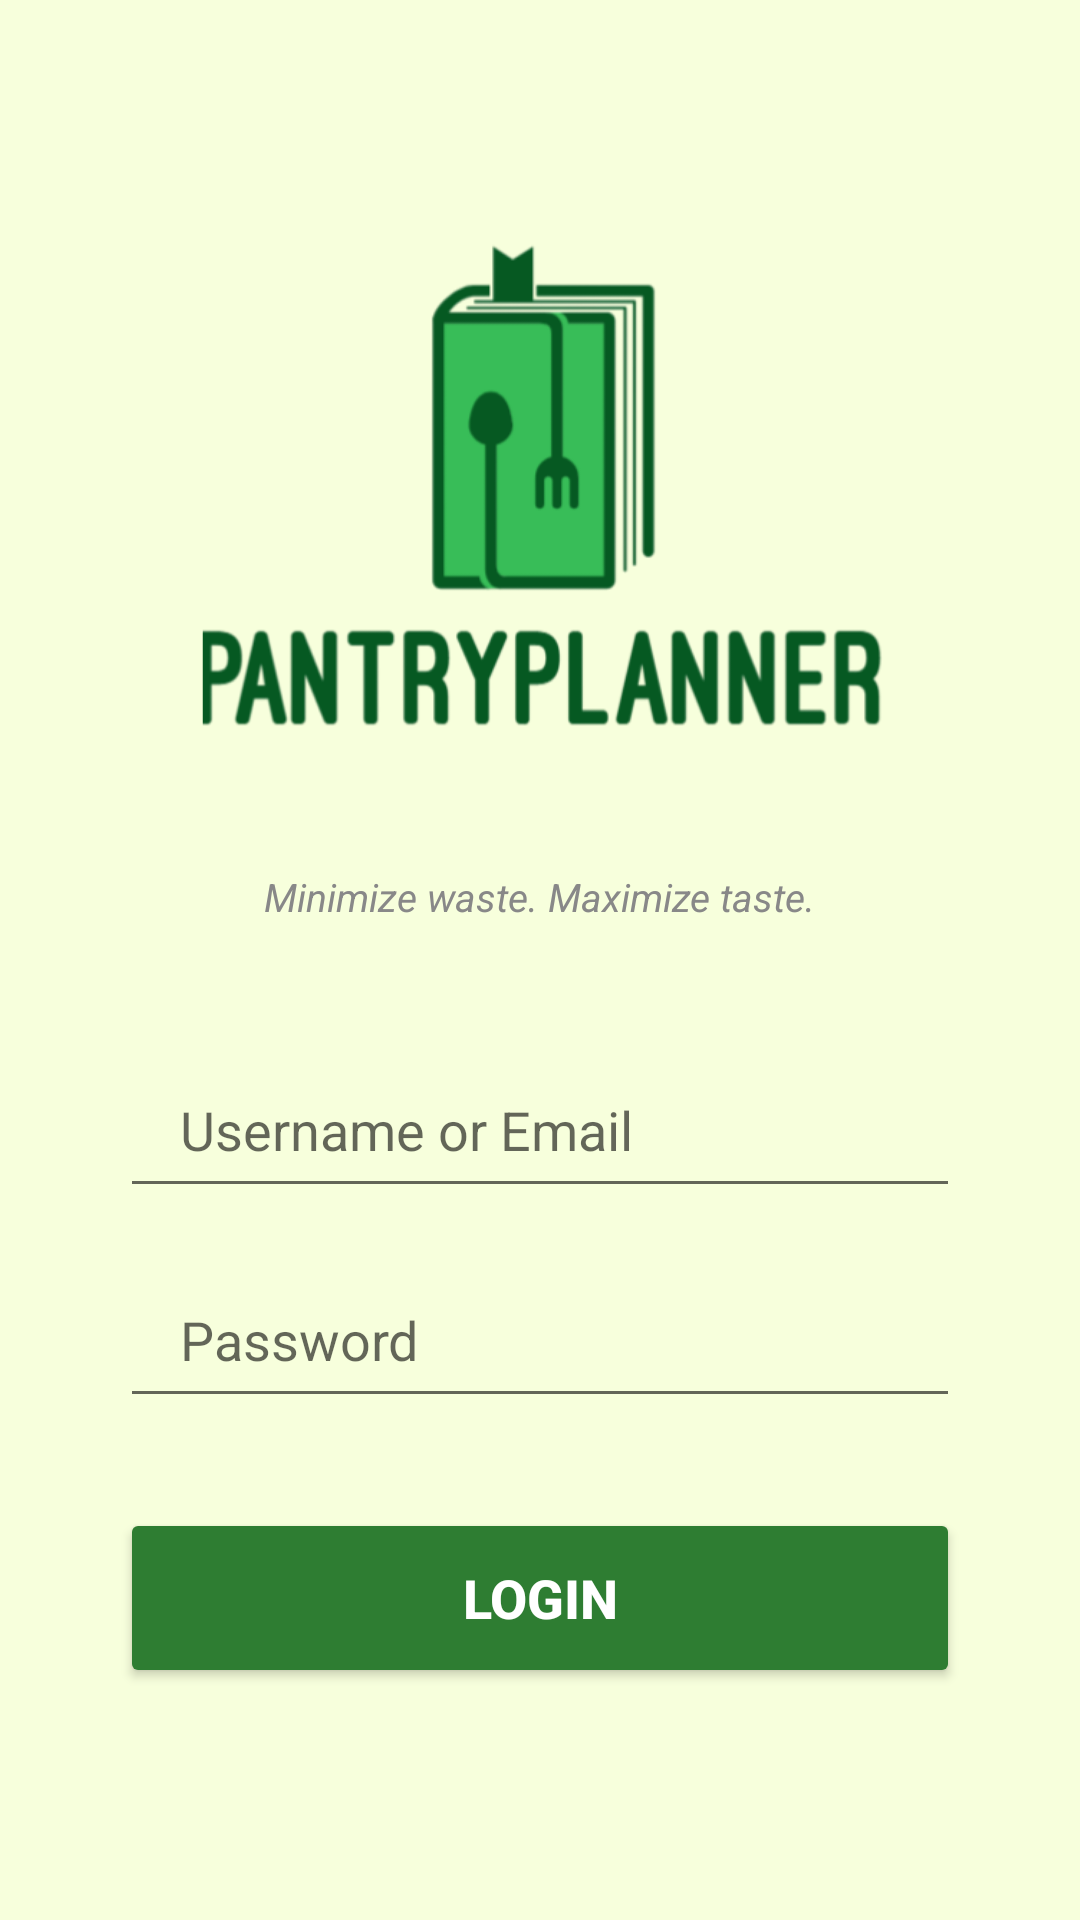

Android layout source for this screen:
<!-- AndroidManifest.xml: application theme Theme.AppCompat.Light.NoActionBar -->
<!-- res/layout/activity_login.xml -->
<?xml version="1.0" encoding="utf-8"?>


<LinearLayout xmlns:android="http://schemas.android.com/apk/res/android"
    android:layout_width="match_parent"
    android:layout_height="match_parent"
    android:orientation="vertical"
    android:padding="40dp"
    android:gravity="center"
    android:background="#F7FFDC">

    <ImageView
        android:layout_width="250dp"
        android:layout_height="250dp"
        android:src="@drawable/logo"/>

    <TextView
        android:layout_width="wrap_content"
        android:layout_height="wrap_content"
        android:text="Minimize waste. Maximize taste."
        android:textSize="13sp"
        android:textStyle="italic"
        android:textColor="#888888"
        android:layout_marginBottom="40dp" />

    <EditText
        android:id="@+id/edittextUsername"
        android:layout_width="match_parent"
        android:layout_height="55dp"
        android:layout_marginBottom="15dp"
        android:hint="Username or Email"
        android:inputType="textEmailAddress"
        android:paddingLeft="20dp"
        android:paddingRight="20dp" />

    <EditText
        android:id="@+id/edittextPassword"
        android:layout_width="match_parent"
        android:layout_height="55dp"
        android:layout_marginBottom="30dp"
        android:hint="Password"
        android:inputType="textPassword"
        android:paddingLeft="20dp"
        android:paddingRight="20dp" />

    <Button
        android:id="@+id/buttonLogin"
        android:layout_width="match_parent"
        android:layout_height="60dp"
        android:text="Login"
        android:textSize="18sp"
        android:textStyle="bold"
        android:backgroundTint="#2E7D32"
        android:textColor="#FFFFFF" />

    <TextView
        android:id="@+id/textviewRegister"
        android:layout_width="wrap_content"
        android:layout_height="wrap_content"
        android:text="Create an account"
        android:layout_marginTop="25dp"
        android:textColor="#2E7D32"
        android:textSize="16sp"
        android:textStyle="bold"
        android:padding="10dp" />

</LinearLayout>
<!-- resources referenced by this layout -->
<resources>
  <!-- drawable logo: png bitmap (drawable, 763897 bytes) -->
</resources>
